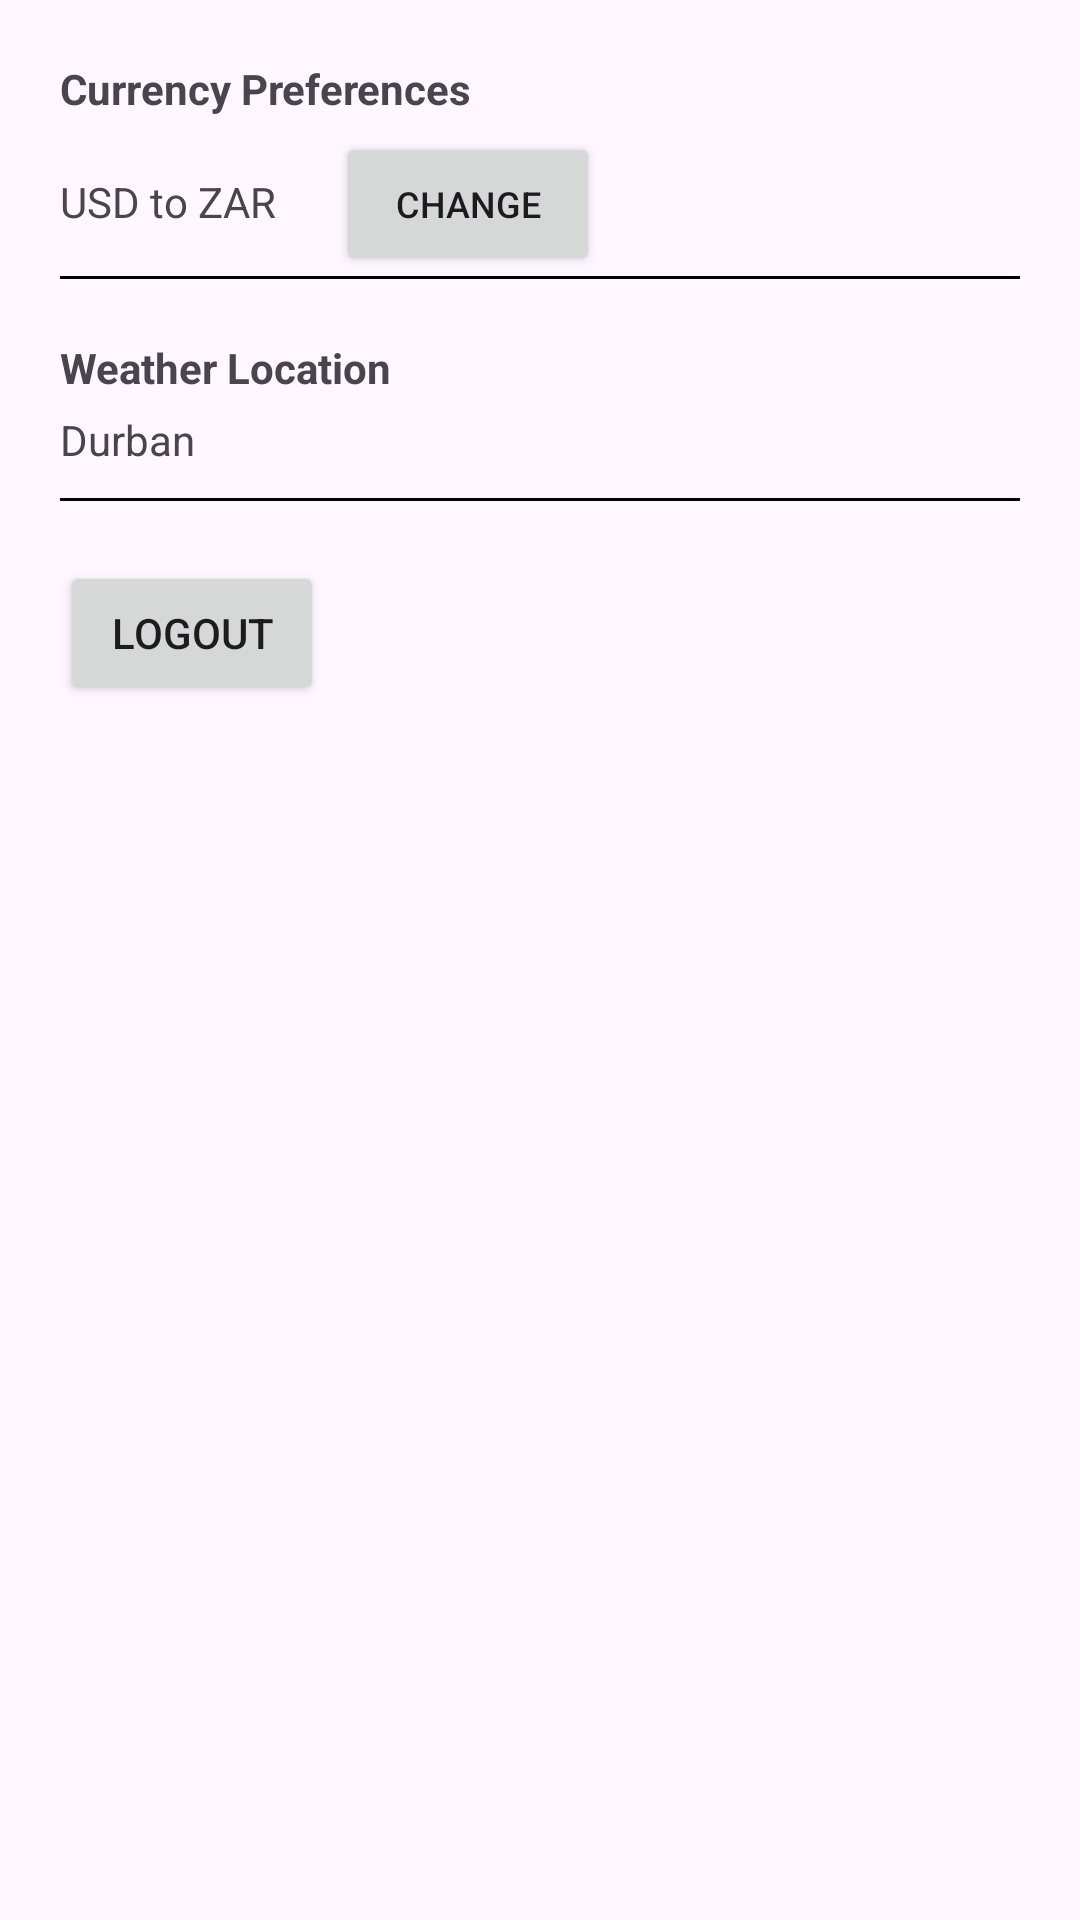

Reconstruct the res/layout file that produces this screen, plus the resources it refers to.
<!-- AndroidManifest.xml: application theme Theme.BiggerPictureNews -->
<!-- res/layout/fragment_settings.xml -->
<?xml version="1.0" encoding="utf-8"?>
<FrameLayout xmlns:android="http://schemas.android.com/apk/res/android"
    xmlns:tools="http://schemas.android.com/tools"
    android:layout_width="match_parent"
    android:layout_height="match_parent"
    tools:context=".Fragments.SettingsFragment"
    android:orientation="vertical">

    <LinearLayout
        android:layout_width="match_parent"
        android:layout_height="wrap_content"
        android:orientation="vertical"
        android:padding="20dp">

        <TextView
            android:layout_width="wrap_content"
            android:layout_height="wrap_content"
            android:text="Currency Preferences"
            android:textStyle="bold"
            android:layout_marginBottom="5dp"/>

        <LinearLayout
            android:layout_width="match_parent"
            android:layout_height="wrap_content"
            android:orientation="horizontal">

            <TextView
                android:id="@+id/currentPreftxt"
                android:layout_width="wrap_content"
                android:layout_height="wrap_content"
                android:text="USD to ZAR"
                android:layout_marginBottom="10dp"
                android:layout_marginEnd="20dp"/>

            <Button
                android:id="@+id/changeCurrencyBtn"
                android:layout_width="wrap_content"
                android:layout_height="wrap_content"
                android:text="Change"
                android:textSize="12sp"/>

        </LinearLayout>



        <View
            android:layout_width="match_parent"
            android:layout_height="1dp"
            android:background="@color/black"
            android:layout_marginBottom="20dp"/>

        <TextView
            android:layout_width="wrap_content"
            android:layout_height="wrap_content"
            android:text="Weather Location"
            android:textStyle="bold"
            android:layout_marginBottom="5dp"/>

        <TextView
            android:id="@+id/citytxt"
            android:layout_width="wrap_content"
            android:layout_height="wrap_content"
            android:text="Durban"
            android:layout_marginBottom="10dp"
            android:layout_marginEnd="20dp"/>

        <View
            android:layout_width="match_parent"
            android:layout_height="1dp"
            android:background="@color/black"
            android:layout_marginBottom="20dp"/>

        <Button
            android:id="@+id/btnLogout"
            android:layout_width="wrap_content"
            android:layout_height="wrap_content"
            android:text="Logout"/>
    </LinearLayout>


</FrameLayout>
<!-- resources referenced by this layout -->
<resources>
  <color name="black">#FF000000</color>
  <style name="Theme.BiggerPictureNews" parent="Base.Theme.BiggerPictureNews" />
  <style name="Base.Theme.BiggerPictureNews" parent="Theme.Material3.DayNight.NoActionBar">
          
          
      </style>
</resources>
